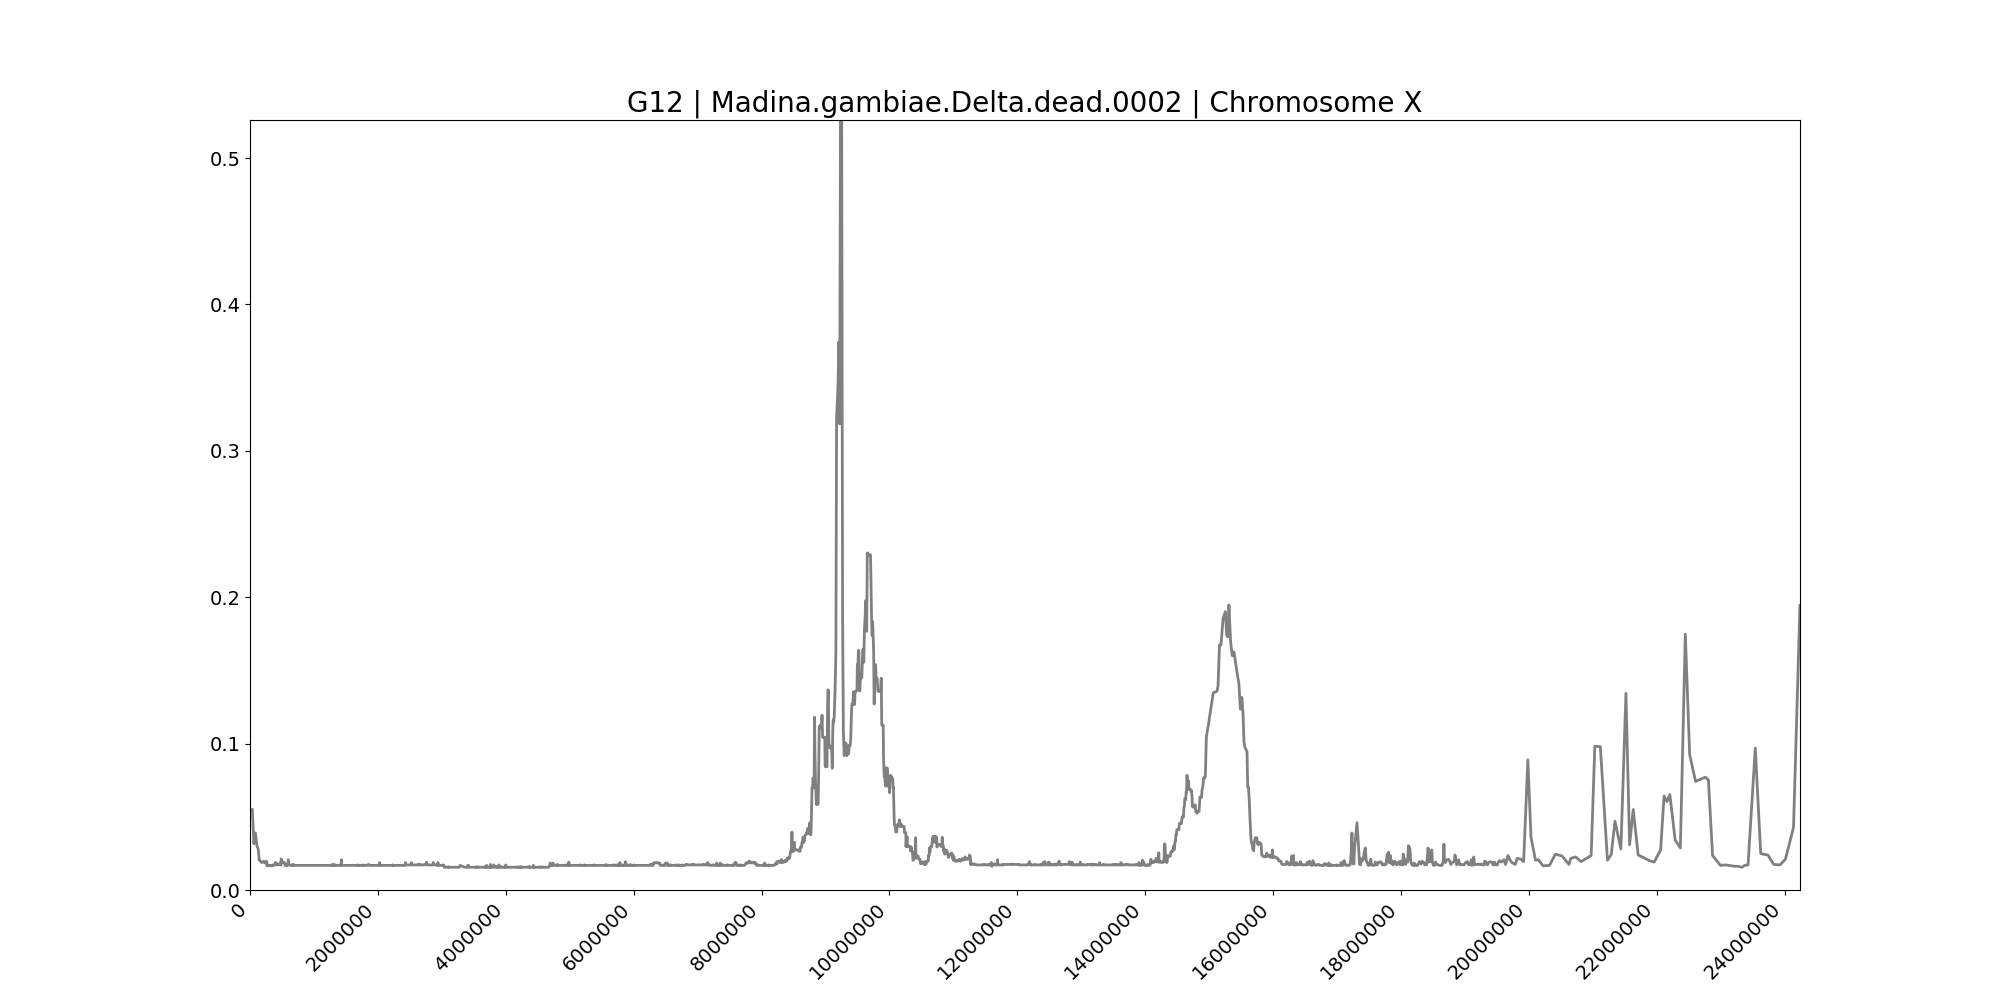

The file beside this chart, header and first rows:
midpoint	G12
36382	0.05496
61543	0.03157
83720	0.03894
111076	0.02964
128292	0.02804
144325	0.02035
158568	0.02003
172600	0.01907
185473	0.01875
201672	0.01907
215194	0.01971
228202	0.01875
241992	0.01843
251540	0.01875
259680	0.01971
266218	0.0165
273591	0.0165
280313	0.01714
288242	0.01682
301198	0.01682
313574	0.01682
320668	0.0165
328982	0.0165
338501	0.0165
347644	0.0165
355110	0.01714
362536	0.01682
369783	0.01682
377590	0.01714
388472	0.01714
398188	0.01875
404079	0.01875
408199	0.01875
415100	0.01714
422116	0.01714
428720	0.01747
435073	0.01747
441996	0.01714
447176	0.01714
453476	0.01779
458708	0.01779
464568	0.01747
472336	0.01714
478128	0.01875
483384	0.01714
488274	0.02131
492992	0.01939
497491	0.01907
502084	0.01875
507338	0.01875
512579	0.01875
517626	0.01875
521919	0.01907
526865	0.01907
535199	0.01843
541068	0.01843
549241	0.01682
553779	0.01682
559338	0.01682
563306	0.0165
... 3,071 more rows
